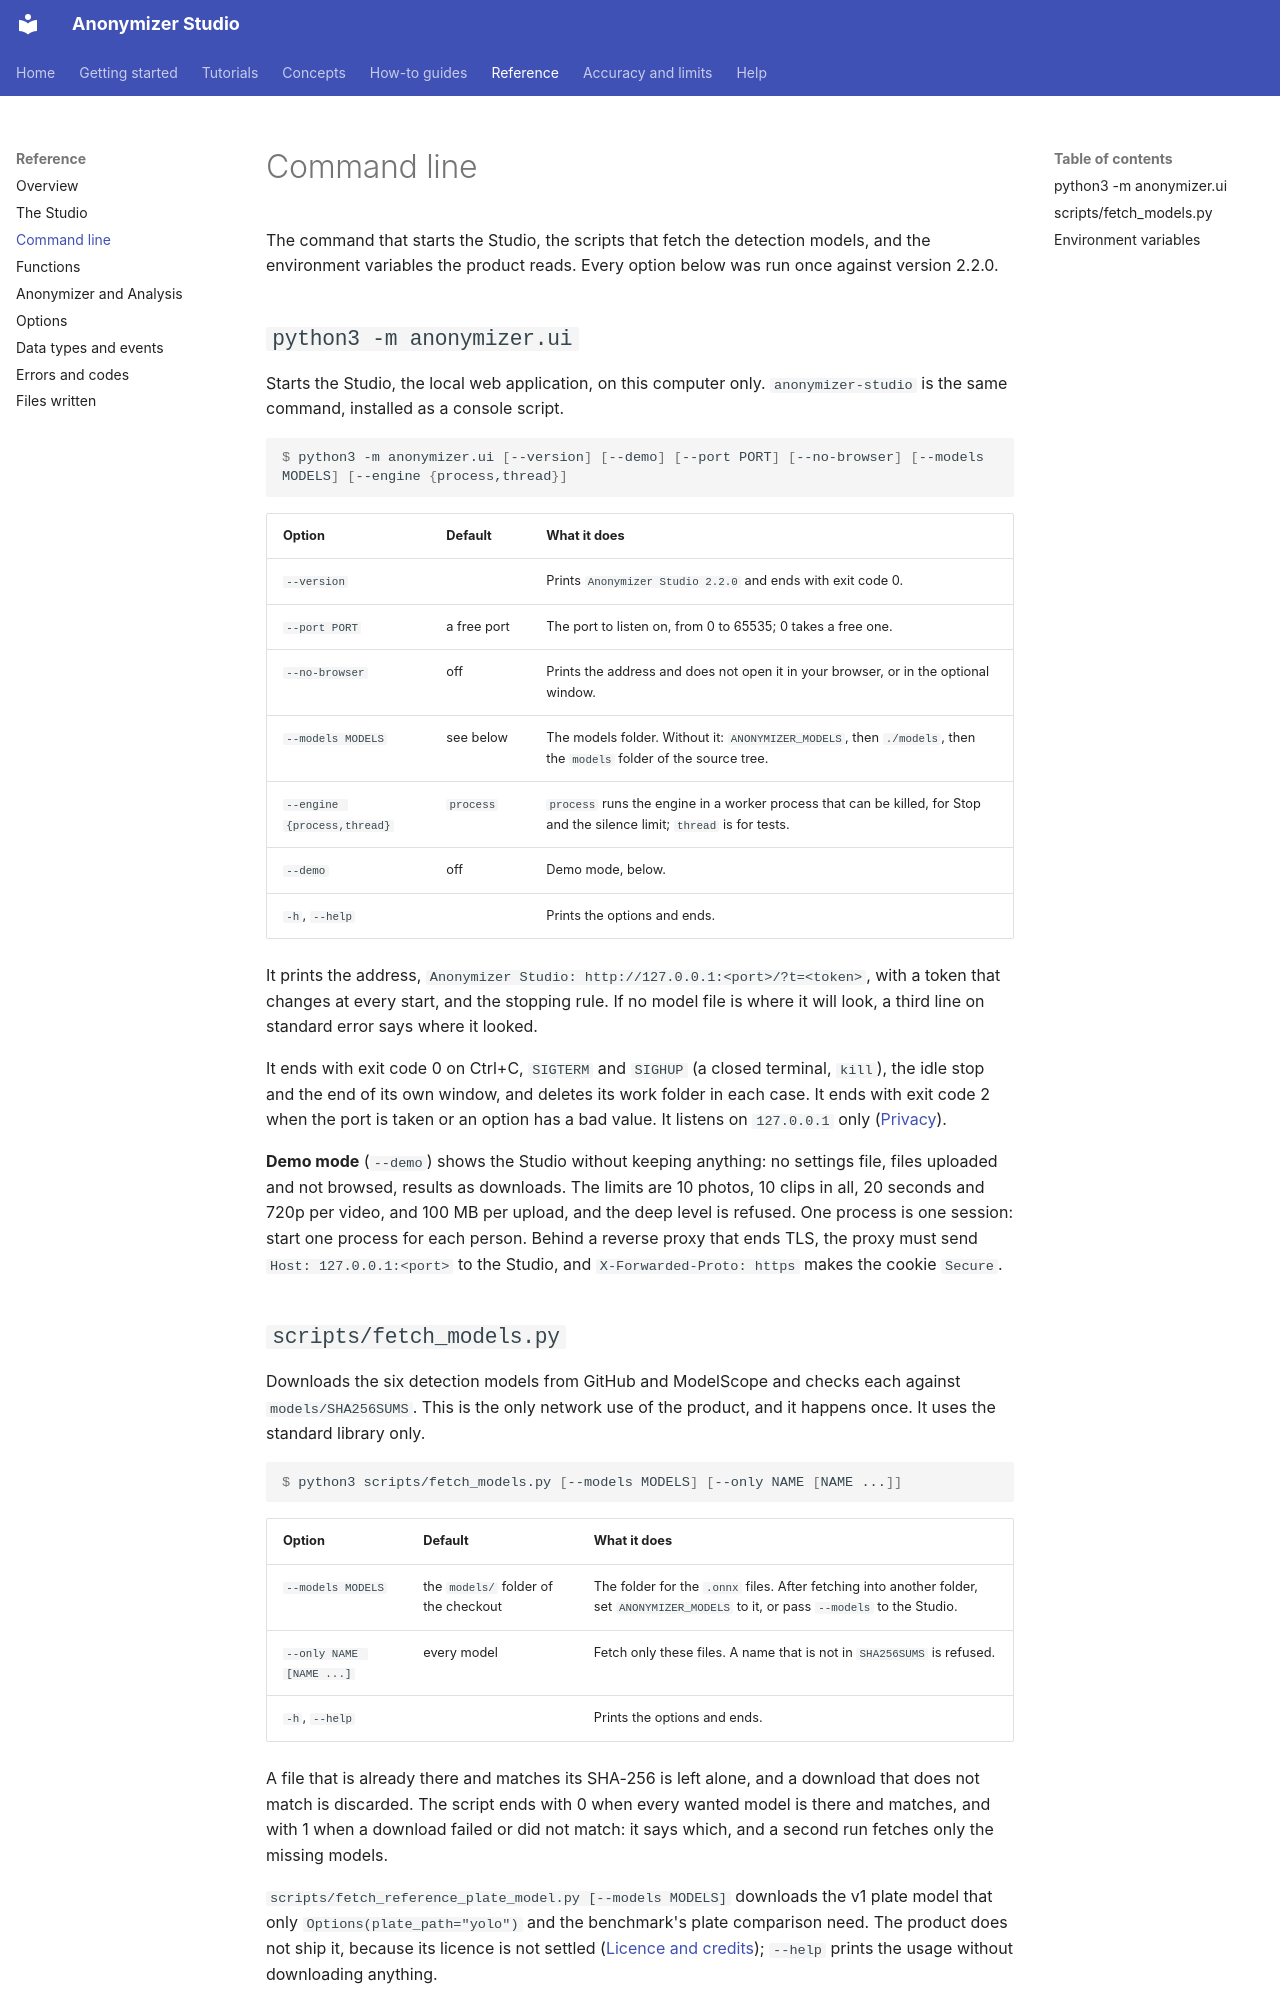

repository: PabloMedinaBetancor/anonymizer-studio · page: reference/command-line/index.html · generator: mkdocs

# Command line

The command that starts the Studio, the scripts that fetch the detection models, and the environment variables the product reads. Every option below was run once against version 2.2.0.

## `python3 -m anonymizer.ui`

Starts the Studio, the local web application, on this computer only. `anonymizer-studio` is the same command, installed as a console script.

```console
$ python3 -m anonymizer.ui [--version] [--demo] [--port PORT] [--no-browser] [--models MODELS] [--engine {process,thread}]
```

| Option | Default | What it does |
|---|---|---|
| `--version` | | Prints `Anonymizer Studio 2.2.0` and ends with exit code 0. |
| `--port PORT` | a free port | The port to listen on, from 0 to 65535; 0 takes a free one. |
| `--no-browser` | off | Prints the address and does not open it in your browser, or in the optional window. |
| `--models MODELS` | see below | The models folder. Without it: `ANONYMIZER_MODELS`, then `./models`, then the `models` folder of the source tree. |
| `--engine {process,thread}` | `process` | `process` runs the engine in a worker process that can be killed, for Stop and the silence limit; `thread` is for tests. |
| `--demo` | off | Demo mode, below. |
| `-h`, `--help` | | Prints the options and ends. |

It prints the address, `Anonymizer Studio: http://127.0.0.1:<port>/?t=<token>`, with a token that changes at every start, and the stopping rule. If no model file is where it will look, a third line on standard error says where it looked.

It ends with exit code 0 on Ctrl+C, `SIGTERM` and `SIGHUP` (a closed terminal, `kill`), the idle stop and the end of its own window, and deletes its work folder in each case. It ends with exit code 2 when the port is taken or an option has a bad value. It listens on `127.0.0.1` only ([Privacy](../concepts/privacy.md)).

**Demo mode** (`--demo`) shows the Studio without keeping anything: no settings file, files uploaded and not browsed, results as downloads. The limits are 10 photos, 10 clips in all, 20 seconds and 720p per video, and 100 MB per upload, and the deep level is refused. One process is one session: start one process for each person. Behind a reverse proxy that ends TLS, the proxy must send `Host: 127.0.0.1:<port>` to the Studio, and `X-Forwarded-Proto: https` makes the cookie `Secure`.
